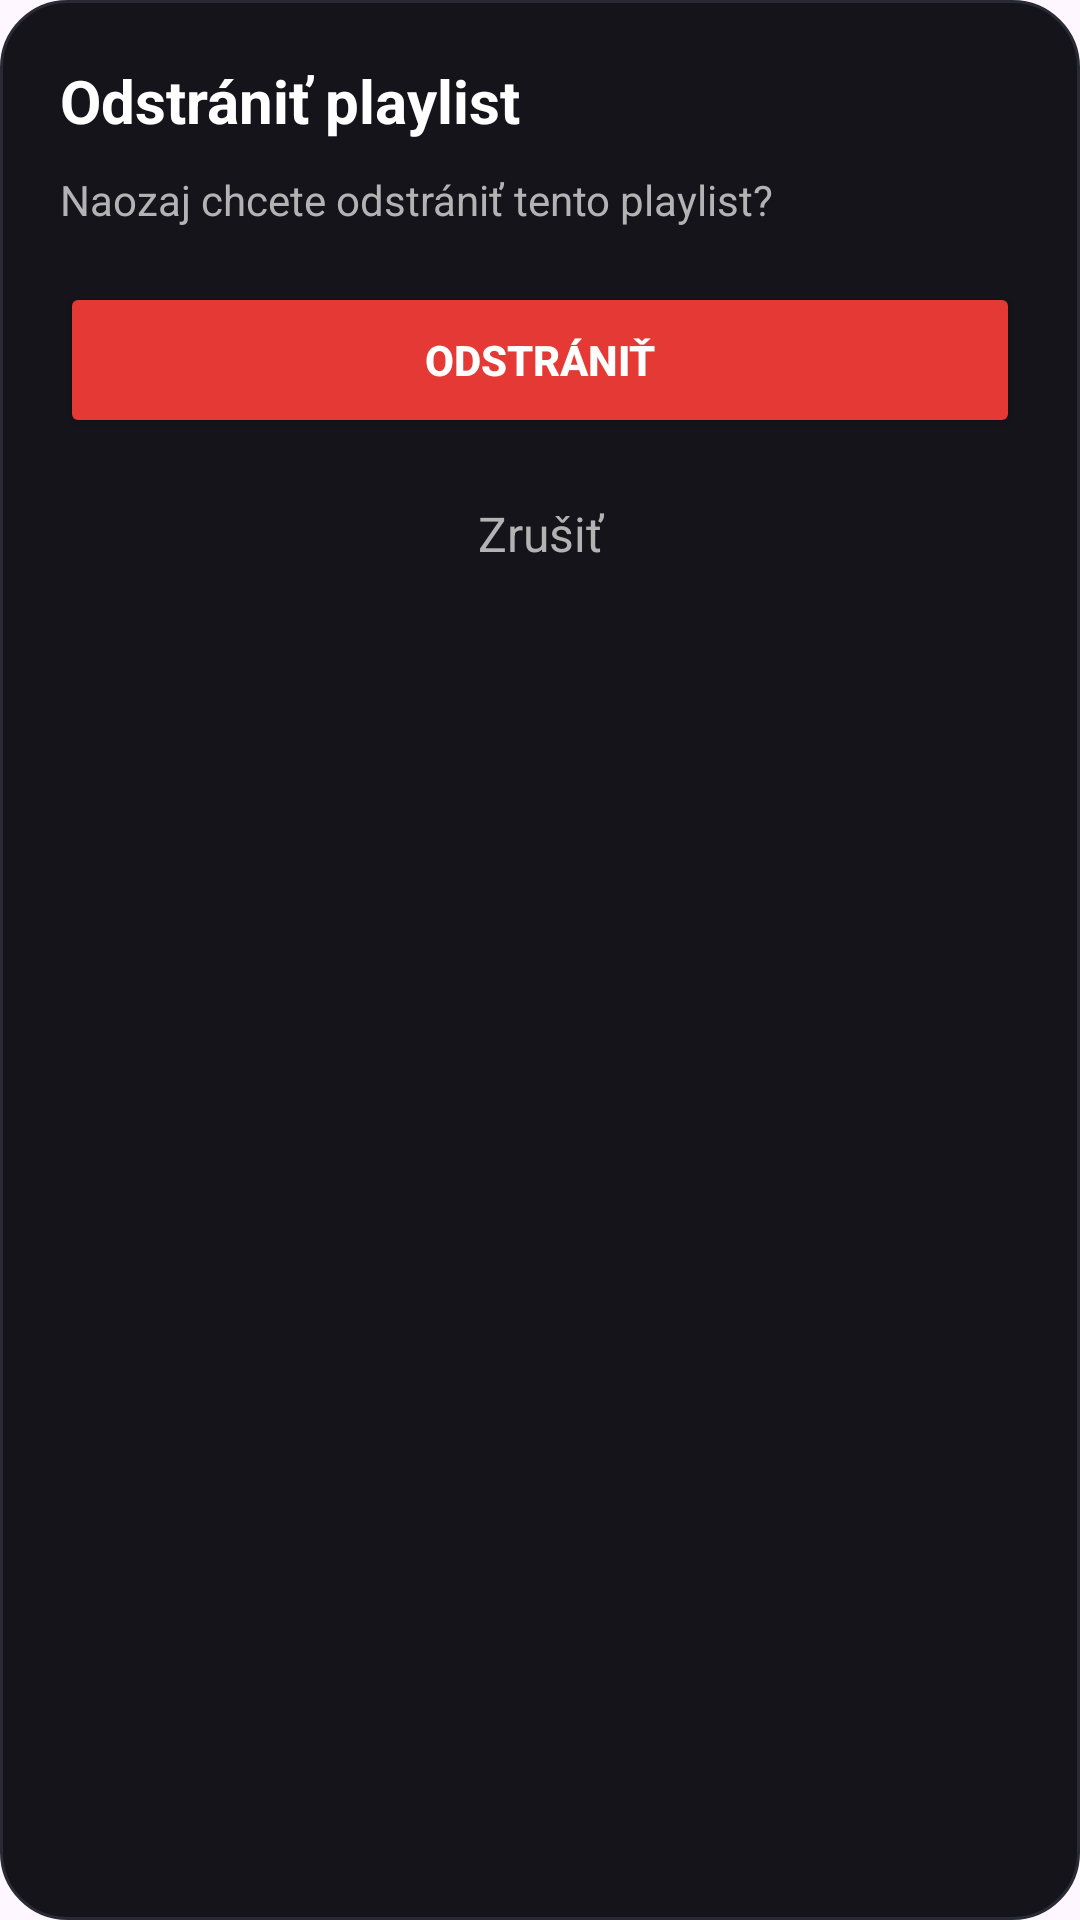

Here is an Android app screen rendered from its layout file. Give the layout XML and the strings, colors and styles it references.
<!-- AndroidManifest.xml: application theme Theme.Wavvy -->
<!-- res/layout/dialog_delete_playlist.xml -->
<?xml version="1.0" encoding="utf-8"?>
<androidx.constraintlayout.widget.ConstraintLayout
    xmlns:android="http://schemas.android.com/apk/res/android"
    xmlns:app="http://schemas.android.com/apk/res-auto"
    android:layout_width="320dp"
    android:layout_height="wrap_content"
    android:background="@drawable/bg_dialog_card"
    android:padding="20dp">

    <TextView
        android:id="@+id/tvTitle"
        android:layout_width="0dp"
        android:layout_height="wrap_content"
        android:text="Odstrániť playlist"
        android:textSize="20sp"
        android:textStyle="bold"
        android:textColor="@color/textPrimary"
        app:layout_constraintTop_toTopOf="parent"
        app:layout_constraintStart_toStartOf="parent"
        app:layout_constraintEnd_toEndOf="parent"/>

    <TextView
        android:id="@+id/tvMsg"
        android:layout_width="0dp"
        android:layout_height="wrap_content"
        android:text="Naozaj chcete odstrániť tento playlist?"
        android:textColor="@color/textSecondary"
        android:textSize="14sp"
        android:layout_marginTop="10dp"
        app:layout_constraintTop_toBottomOf="@id/tvTitle"
        app:layout_constraintStart_toStartOf="parent"
        app:layout_constraintEnd_toEndOf="parent"/>

    <Button
        android:id="@+id/btnDelete"
        android:layout_width="0dp"
        android:layout_height="52dp"
        android:layout_marginTop="18dp"
        android:text="Odstrániť"
        android:textStyle="bold"
        android:textColor="@color/textPrimary"
        android:backgroundTint="@color/danger"
        app:layout_constraintTop_toBottomOf="@id/tvMsg"
        app:layout_constraintStart_toStartOf="parent"
        app:layout_constraintEnd_toEndOf="parent"/>

    <TextView
        android:id="@+id/btnCancel"
        android:layout_width="0dp"
        android:layout_height="48dp"
        android:layout_marginTop="8dp"
        android:text="Zrušiť"
        android:textSize="16sp"
        android:textColor="@color/textSecondary"
        android:gravity="center"
        app:layout_constraintTop_toBottomOf="@id/btnDelete"
        app:layout_constraintStart_toStartOf="parent"
        app:layout_constraintEnd_toEndOf="parent"/>

</androidx.constraintlayout.widget.ConstraintLayout>
<!-- resources referenced by this layout -->
<resources>
  <color name="danger">#E53935</color>
  <color name="textPrimary">#FFFFFF</color>
  <color name="textSecondary">#B3B3B3</color>
  <!-- drawable bg_dialog_card (drawable) -->
  <?xml version="1.0" encoding="utf-8"?>
  <shape xmlns:android="http://schemas.android.com/apk/res/android">
      <solid android:color="@color/surface"/>
      <corners android:radius="22dp"/>
      <stroke android:width="1dp" android:color="@color/outline"/>
  </shape>
  <style name="Theme.Wavvy" parent="Base.Theme.Wavvy" />
  <color name="surface">#14141A</color>
  <color name="outline">#2A2A35</color>
  <style name="Base.Theme.Wavvy" parent="Theme.Material3.DayNight.NoActionBar">
          
          
      </style>
</resources>
